Run: headless pygame with SDL's dummy video driver; simulated clock (each Clock.tick advances the game by its frame time, no real sleeping); random seed 0; keys injected as events and as key.get_pressed() state; no mouse input.
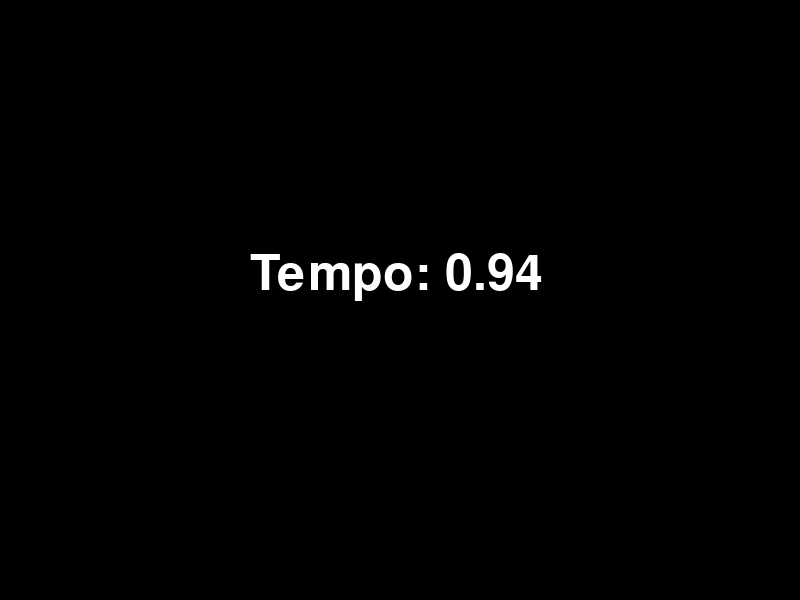
Frame 1 of 4 · flips 1–60 · no input
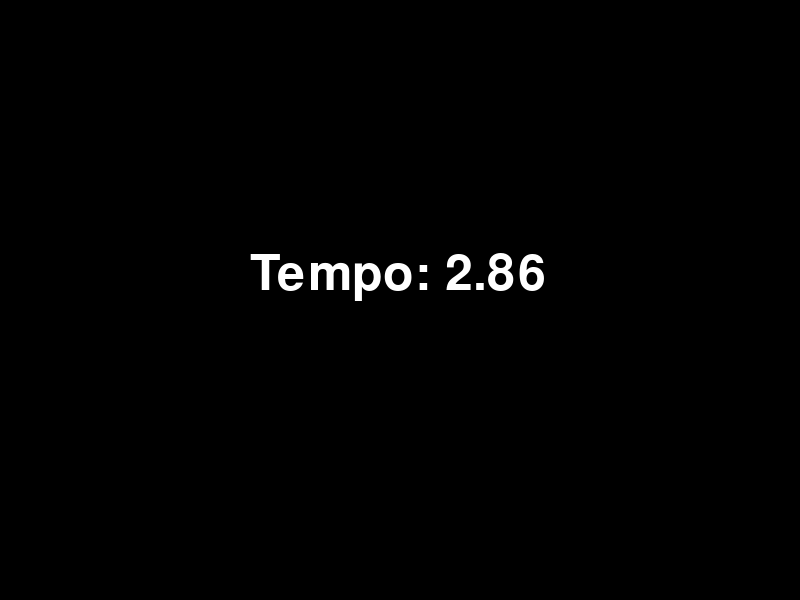
Frame 2 of 4 · flips 61–180 · tapped SPACE, RETURN · held RIGHT (→), D
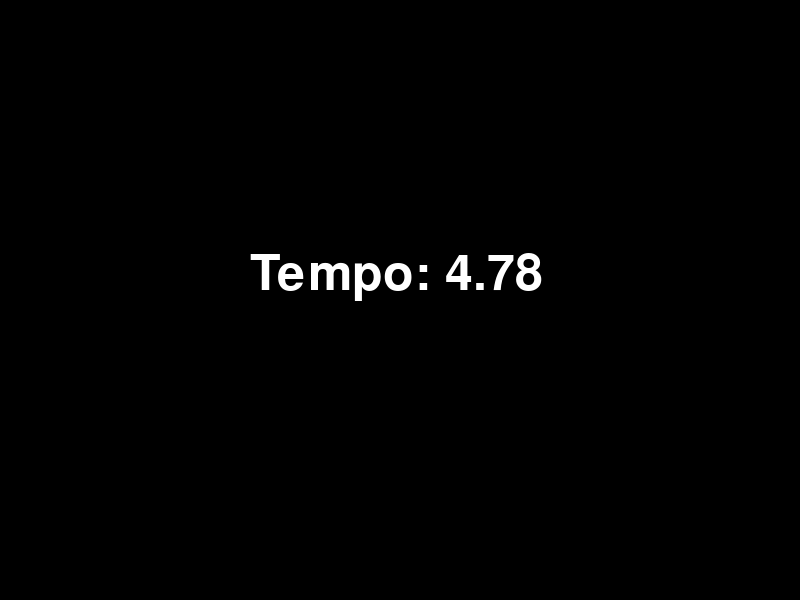
Frame 3 of 4 · flips 181–300 · held DOWN (↓), S
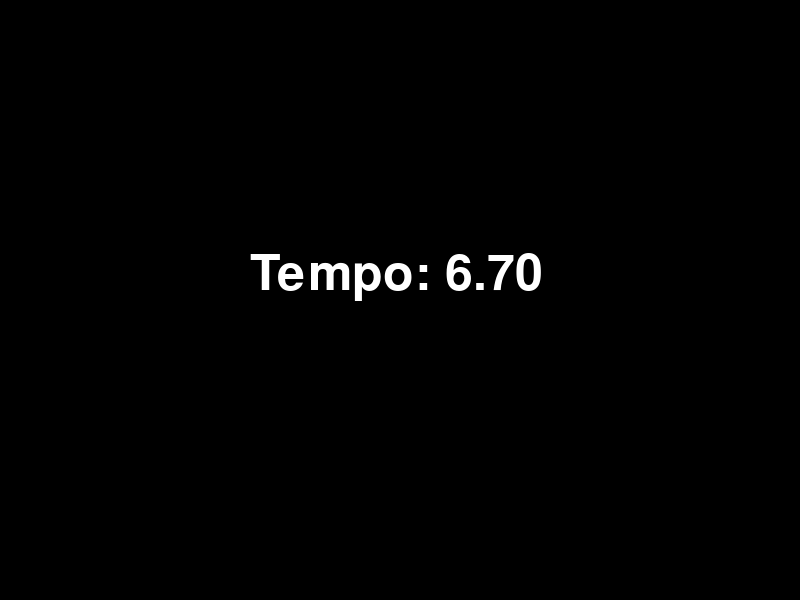
Frame 4 of 4 · flips 301–420 · held LEFT (←), A, UP (↑), W

The pygame program that drew these frames:

import pygame
import sys

# Inicializa o Pygame
pygame.init()

# Configurações da tela
largura, altura = 800, 600
tela = pygame.display.set_mode((largura, altura))
pygame.display.set_caption("Cronômetro")

# Configurações do cronômetro
FPS = 60
clock = pygame.time.Clock()
tempo_inicio = pygame.time.get_ticks()  # Marca o tempo inicial
tempo_maximo = 10000  # Tempo máximo em milissegundos (10 segundos)

# Fonte para desenhar o texto
fonte = pygame.font.Font(None, 74)

def desenhar_cronometro(tela, segundos):
    texto = fonte.render(f"Tempo: {segundos:.2f}", True, (255, 255, 255))
    tela.blit(texto, (250, 250))

# Loop principal do jogo
while True:
    for evento in pygame.event.get():
        if evento.type == pygame.QUIT:
            pygame.quit()
            sys.exit()

    # Calcula o tempo decorrido
    tempo_atual = pygame.time.get_ticks()
    tempo_decorrido = tempo_atual - tempo_inicio

    # Calcula o tempo restante, reinicia se necessário
    if tempo_decorrido > tempo_maximo:
        tempo_inicio = pygame.time.get_ticks()  # Reinicia o cronômetro
        tempo_decorrido = 0

    # Converte o tempo decorrido para segundos
    segundos = tempo_decorrido / 1000.0

    # Preenche a tela com uma cor de fundo
    tela.fill((0, 0, 0))

    # Desenha o cronômetro na tela
    desenhar_cronometro(tela, segundos)

    # Atualiza a tela
    pygame.display.flip()

    # Controla a taxa de quadros
    clock.tick(FPS)
